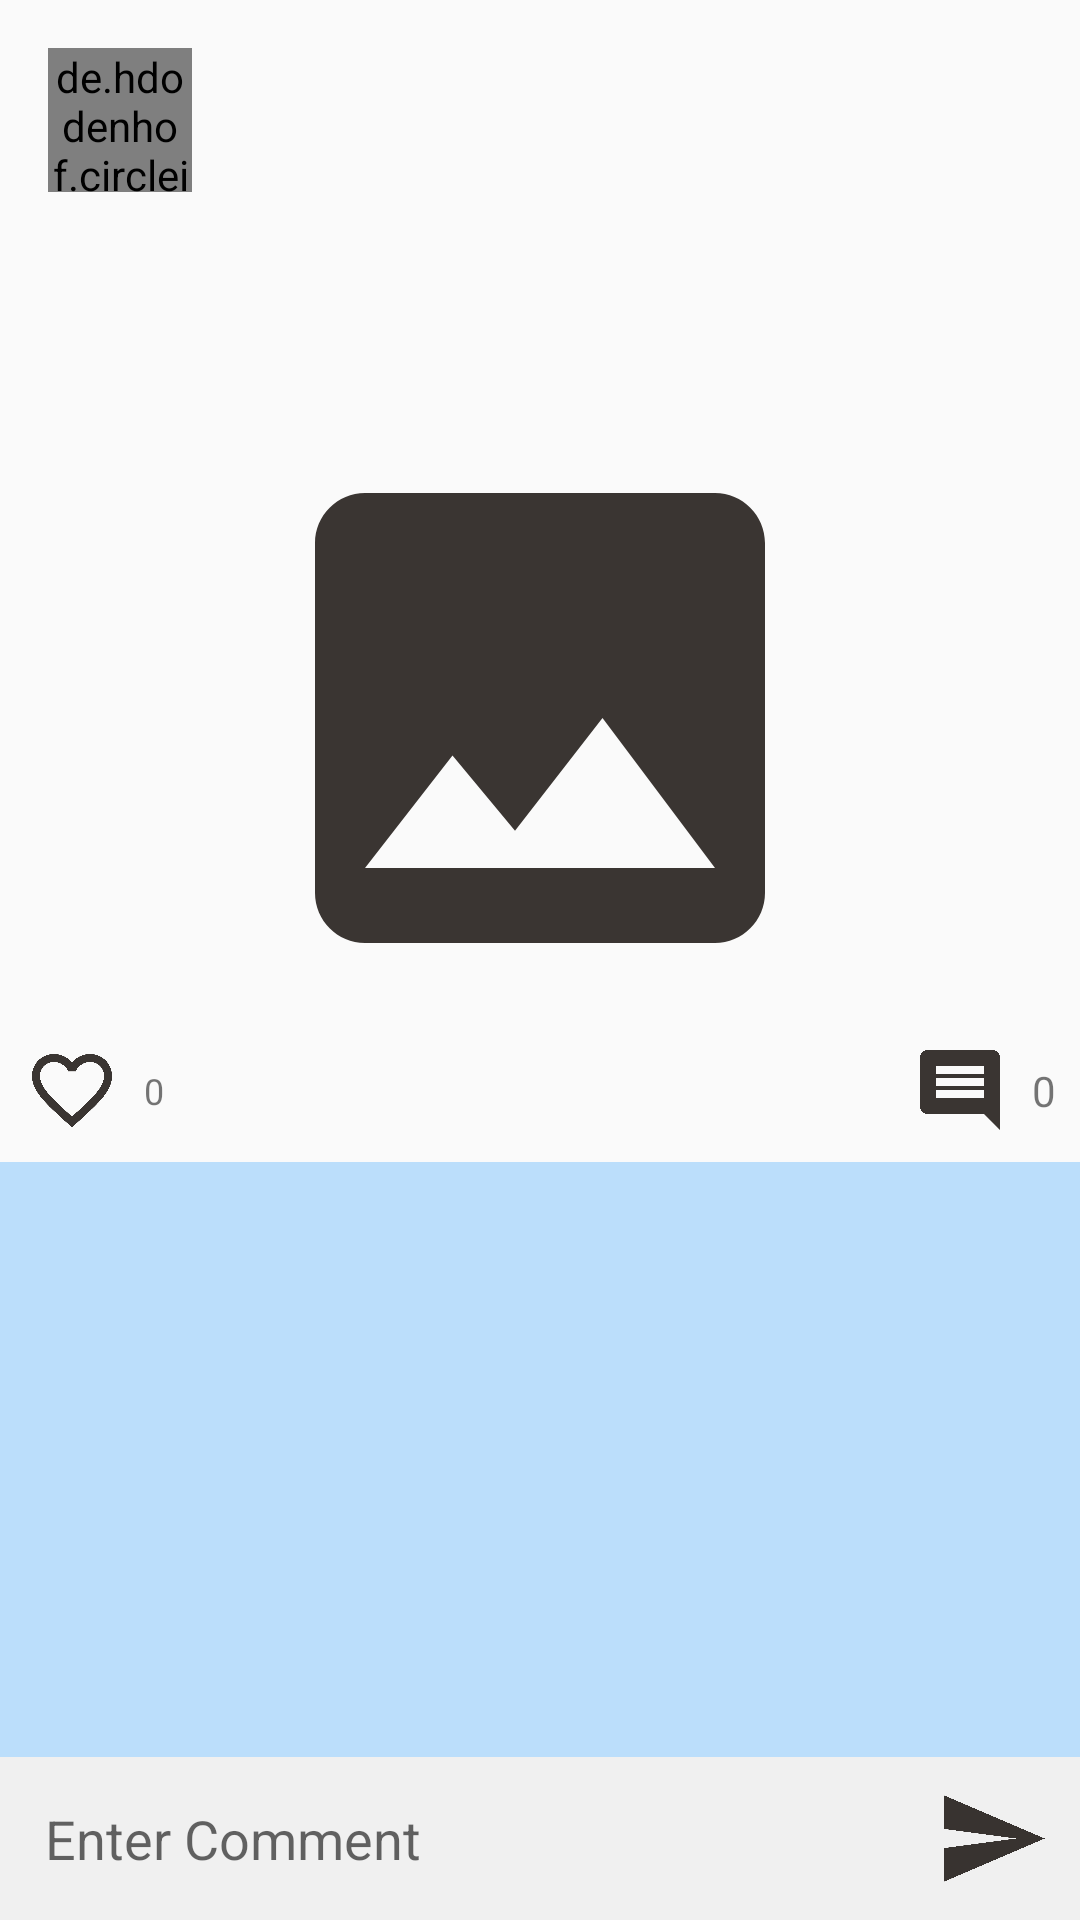

Produce the Android XML layout that renders to this screen, including the resource entries it uses.
<!-- AndroidManifest.xml: application theme AppTheme -->
<!-- res/layout/activity_post.xml -->
<?xml version="1.0" encoding="utf-8"?>
<androidx.constraintlayout.widget.ConstraintLayout xmlns:android="http://schemas.android.com/apk/res/android"
    xmlns:app="http://schemas.android.com/apk/res-auto"
    xmlns:tools="http://schemas.android.com/tools"
    android:layout_width="match_parent"
    android:layout_height="match_parent"
    tools:context=".activities.PostActivity">

    <de.hdodenhof.circleimageview.CircleImageView
        android:id="@+id/PostuserImage"
        android:layout_width="48dp"
        android:layout_height="48dp"
        android:layout_marginStart="16dp"
        android:layout_marginTop="16dp"
        android:src="@drawable/profile"
        app:layout_constraintStart_toStartOf="parent"
        app:layout_constraintTop_toTopOf="parent" />

    <TextView
        android:id="@+id/PostuserName"
        android:layout_width="wrap_content"
        android:layout_height="wrap_content"
        android:layout_marginStart="8dp"
        android:textColor="@color/common_google_signin_btn_text_light_pressed"
        app:layout_constraintBottom_toBottomOf="@+id/PostuserImage"
        app:layout_constraintEnd_toEndOf="parent"
        app:layout_constraintHorizontal_bias="0.0"
        app:layout_constraintStart_toEndOf="@+id/PostuserImage"
        app:layout_constraintTop_toTopOf="@+id/PostuserImage" />

    <TextView
        android:id="@+id/PostTitle"
        android:layout_width="0dp"
        android:layout_height="wrap_content"
        android:layout_marginStart="16dp"
        android:layout_marginTop="8dp"
        android:textAlignment="textStart"
        android:textSize="24sp"
        app:layout_constraintEnd_toStartOf="@id/PostTime"
        app:layout_constraintStart_toStartOf="parent"
        app:layout_constraintTop_toBottomOf="@+id/PostuserImage" />

    <TextView
        android:id="@+id/PostDesc"
        android:layout_width="0dp"
        android:layout_height="wrap_content"
        android:layout_marginStart="16dp"
        android:layout_marginTop="8dp"
        android:layout_marginEnd="16dp"
        android:ellipsize="end"
        android:maxLines="5"
        app:layout_constraintEnd_toEndOf="parent"
        app:layout_constraintStart_toStartOf="parent"
        app:layout_constraintTop_toBottomOf="@+id/PostTitle" />

    <ImageView
        android:id="@+id/PostOpenImage"
        android:layout_width="0dp"
        android:layout_height="200dp"
        android:layout_marginTop="8dp"
        android:scaleType="fitCenter"
        app:layout_constraintEnd_toEndOf="parent"
        app:layout_constraintStart_toStartOf="parent"
        app:layout_constraintTop_toBottomOf="@+id/PostDesc"
        app:srcCompat="@drawable/addimage"
        tools:srcCompat="#E2E2E2" />

    <ImageView
        android:id="@+id/PostLikeImage"
        android:layout_width="32dp"
        android:layout_height="32dp"
        android:layout_marginStart="8dp"
        android:layout_marginTop="8dp"
        app:layout_constraintStart_toStartOf="parent"
        app:layout_constraintTop_toBottomOf="@id/PostOpenImage"
        app:srcCompat="@drawable/heart" />

    <TextView
        android:id="@+id/PostLikeCount"
        android:layout_width="wrap_content"
        android:layout_height="wrap_content"
        android:layout_marginStart="8dp"
        android:text="0 "
        android:textSize="12sp"
        app:layout_constraintBottom_toBottomOf="@id/PostLikeImage"
        app:layout_constraintStart_toEndOf="@id/PostLikeImage"
        app:layout_constraintTop_toTopOf="@id/PostLikeImage" />

    <ImageView
        android:id="@+id/PostCommentImage"
        android:layout_width="32dp"
        android:layout_height="32dp"
        android:layout_marginTop="8dp"
        android:layout_marginEnd="8dp"
        app:layout_constraintEnd_toStartOf="@+id/PostCommentCount"
        app:layout_constraintHorizontal_bias="1.0"
        app:layout_constraintStart_toEndOf="@+id/PostLikeCount"
        app:layout_constraintTop_toBottomOf="@+id/PostOpenImage"
        app:srcCompat="@drawable/comment" />

    <TextView
        android:id="@+id/PostCommentCount"
        android:layout_width="wrap_content"
        android:layout_height="wrap_content"
        android:layout_marginEnd="8dp"
        android:text="0"
        app:layout_constraintBottom_toBottomOf="@+id/PostCommentImage"
        app:layout_constraintEnd_toEndOf="parent"
        app:layout_constraintTop_toTopOf="@+id/PostCommentImage" />

    <LinearLayout
        android:id="@+id/linearLayout"
        android:layout_width="0dp"
        android:layout_height="wrap_content"
        android:background="#f0f0f0"
        android:focusableInTouchMode="true"
        app:layout_constraintBottom_toBottomOf="parent"
        app:layout_constraintEnd_toEndOf="parent"
        app:layout_constraintStart_toStartOf="parent">

        <EditText
            android:id="@+id/postCommentEditText"
            android:layout_width="wrap_content"
            android:layout_height="wrap_content"
            android:layout_weight="1"
            android:background="#00FFFFFF"
            android:ems="10"
            android:hint="Enter Comment"
            android:imeOptions="actionDone"
            android:inputType="textPersonName"
            android:padding="15dp" />

        <ImageView
            android:id="@+id/postCommentSend"
            android:layout_width="wrap_content"
            android:layout_height="match_parent"
            android:layout_weight="0.2"
            android:padding="8dp"
            app:srcCompat="@drawable/send" />
    </LinearLayout>

    <androidx.recyclerview.widget.RecyclerView
        android:id="@+id/commentRecycler"
        android:layout_width="0dp"
        android:layout_height="0dp"
        android:layout_marginTop="8dp"
        android:background="#BBDEFB"
        app:layout_constraintBottom_toTopOf="@+id/linearLayout"
        app:layout_constraintEnd_toEndOf="parent"
        app:layout_constraintStart_toStartOf="parent"
        app:layout_constraintTop_toBottomOf="@+id/PostLikeImage" />

    <TextView
        android:id="@+id/PostTime"
        android:layout_width="wrap_content"
        android:layout_height="wrap_content"
        android:layout_marginEnd="8dp"
        android:textSize="12sp"
        app:layout_constraintBottom_toBottomOf="@+id/PostTitle"
        app:layout_constraintEnd_toEndOf="parent"
        app:layout_constraintTop_toTopOf="@+id/PostTitle" />

    <ProgressBar
        android:id="@+id/postProgressBar"
        style="@android:style/Widget.DeviceDefault.Light.ProgressBar.Large"
        android:layout_width="wrap_content"
        android:layout_height="wrap_content"
        android:layout_marginTop="32dp"
        android:layout_marginBottom="32dp"
        android:indeterminate="true"
        android:theme="@style/progressBarBlue"
        android:visibility="invisible"
        app:layout_constraintBottom_toBottomOf="parent"
        app:layout_constraintEnd_toEndOf="parent"
        app:layout_constraintStart_toStartOf="parent"
        app:layout_constraintTop_toTopOf="parent"
        tools:visibility="invisible" />


</androidx.constraintlayout.widget.ConstraintLayout>
<!-- resources referenced by this layout -->
<resources>
  <!-- drawable addimage (drawable-anydpi) -->
  <vector xmlns:android="http://schemas.android.com/apk/res/android"
      android:width="24dp"
      android:height="24dp"
      android:viewportWidth="24"
      android:viewportHeight="24"
      android:tint="#0A0300"
      android:alpha="0.8">
      <path
          android:fillColor="#FF000000"
          android:pathData="M21,19V5c0,-1.1 -0.9,-2 -2,-2H5c-1.1,0 -2,0.9 -2,2v14c0,1.1 0.9,2 2,2h14c1.1,0 2,-0.9 2,-2zM8.5,13.5l2.5,3.01L14.5,12l4.5,6H5l3.5,-4.5z"/>
  </vector>
  <!-- drawable comment (drawable-anydpi) -->
  <vector xmlns:android="http://schemas.android.com/apk/res/android"
      android:width="24dp"
      android:height="24dp"
      android:viewportWidth="24"
      android:viewportHeight="24"
      android:tint="#0A0300"
      android:alpha="0.8">
      <path
          android:fillColor="#FF000000"
          android:pathData="M20,2L4,2c-1.1,0 -2,0.9 -2,2v12c0,1.1 0.9,2 2,2h14l4,4L22,4c0,-1.1 -0.9,-2 -2,-2zM18,14L6,14v-2h12v2zM18,11L6,11L6,9h12v2zM18,8L6,8L6,6h12v2z"/>
  </vector>
  <!-- drawable heart (drawable-anydpi) -->
  <vector xmlns:android="http://schemas.android.com/apk/res/android"
      android:width="24dp"
      android:height="24dp"
      android:viewportWidth="24"
      android:viewportHeight="24"
      android:tint="#0A0300"
      android:alpha="0.8">
      <path
          android:fillColor="#FF000000"
          android:pathData="M16.5,3c-1.74,0 -3.41,0.81 -4.5,2.09C10.91,3.81 9.24,3 7.5,3 4.42,3 2,5.42 2,8.5c0,3.78 3.4,6.86 8.55,11.54L12,21.35l1.45,-1.32C18.6,15.36 22,12.28 22,8.5 22,5.42 19.58,3 16.5,3zM12.1,18.55l-0.1,0.1 -0.1,-0.1C7.14,14.24 4,11.39 4,8.5 4,6.5 5.5,5 7.5,5c1.54,0 3.04,0.99 3.57,2.36h1.87C13.46,5.99 14.96,5 16.5,5c2,0 3.5,1.5 3.5,3.5 0,2.89 -3.14,5.74 -7.9,10.05z"/>
  </vector>
  <!-- drawable send (drawable-anydpi) -->
  <vector xmlns:android="http://schemas.android.com/apk/res/android"
      android:width="24dp"
      android:height="24dp"
      android:viewportWidth="24"
      android:viewportHeight="24"
      android:tint="#0A0300"
      android:alpha="0.8">
      <path
          android:fillColor="#FF000000"
          android:pathData="M2.01,21L23,12 2.01,3 2,10l15,2 -15,2z"/>
  </vector>
  <style name="progressBarBlue" parent="@style/Theme.AppCompat">
          <item name="colorAccent">#2979FF</item>
      </style>
  <style name="AppTheme" parent="Theme.AppCompat.Light.NoActionBar">
          
          <item name="colorPrimary">@color/colorPrimary</item>
          <item name="colorPrimaryDark">@color/colorPrimaryDark</item>
          <item name="colorAccent">@color/colorAccent</item>
          <item name="actionOverflowMenuStyle">@style/OverflowMenu</item>
      </style>
  <color name="colorPrimary">#EB3349</color>
  <color name="colorPrimaryDark">#EB3349</color>
  <color name="colorAccent">#D81B60</color>
  <style name="OverflowMenu" parent="Widget.AppCompat.PopupMenu.Overflow">
          <item name="android:windowDisablePreview">true</item>
          <item name="overlapAnchor">false</item>
          <item name="android:dropDownVerticalOffset">5.0dp</item>
          
      </style>
</resources>
